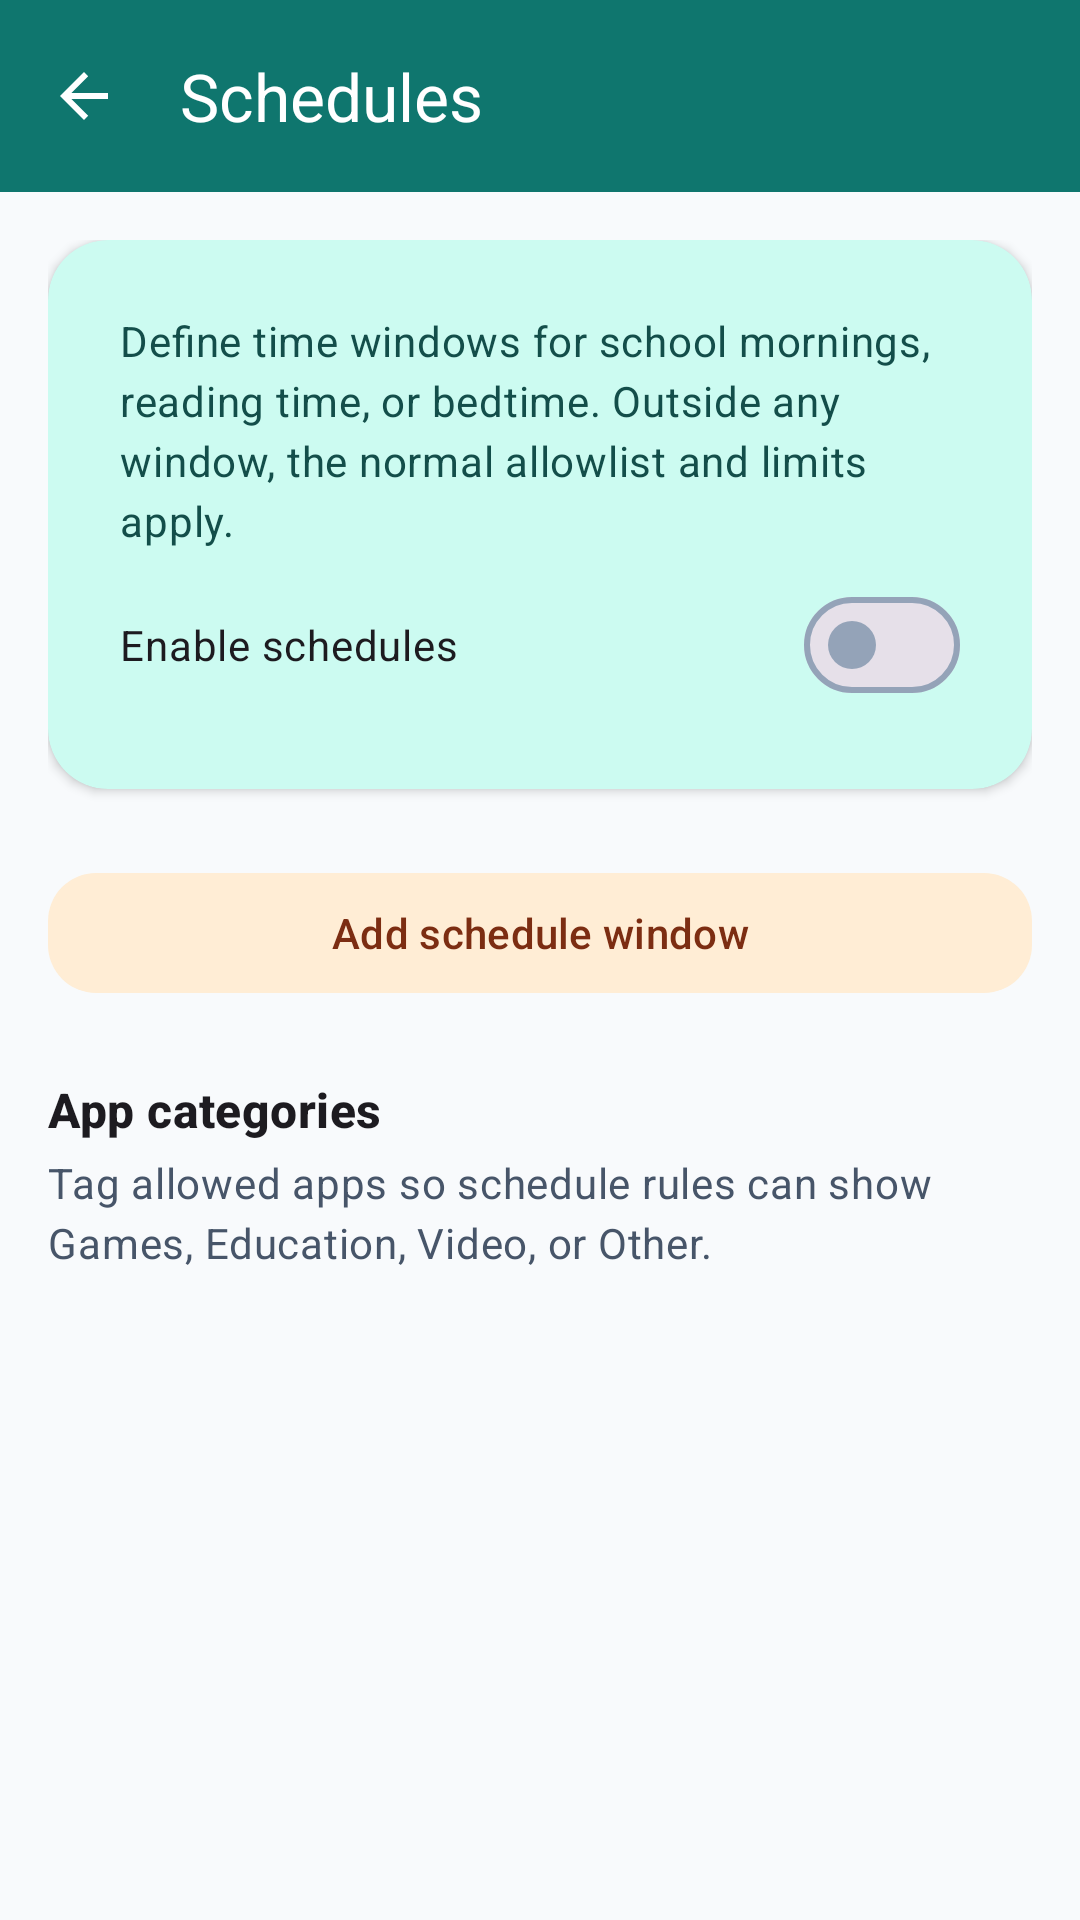

Write the Android layout XML for this screen, with the resource values it uses.
<!-- AndroidManifest.xml: application theme AppTheme -->
<!-- res/layout/activity_schedules.xml -->
<?xml version="1.0" encoding="utf-8"?>
<LinearLayout xmlns:android="http://schemas.android.com/apk/res/android"
    xmlns:app="http://schemas.android.com/apk/res-auto"
    xmlns:tools="http://schemas.android.com/tools"
    android:id="@+id/parentRoot"
    android:layout_width="match_parent"
    android:layout_height="match_parent"
    android:background="@color/md_background"
    android:orientation="vertical">

    <com.google.android.material.appbar.MaterialToolbar
        android:id="@+id/schedulesToolbar"
        style="@style/Widget.KidsHome.Toolbar"
        android:layout_width="match_parent"
        android:layout_height="?attr/actionBarSize"
        android:background="?attr/colorPrimary"
        app:navigationIcon="?attr/homeAsUpIndicator"
        app:title="@string/schedules_title"
        app:titleTextColor="?attr/colorOnPrimary" />

    <androidx.core.widget.NestedScrollView
        android:layout_width="match_parent"
        android:layout_height="0dp"
        android:layout_weight="1"
        android:clipToPadding="false"
        android:padding="@dimen/space_md">

        <LinearLayout
            android:layout_width="match_parent"
            android:layout_height="wrap_content"
            android:orientation="vertical">

            <com.google.android.material.card.MaterialCardView
                style="@style/Widget.KidsHome.Card"
                android:layout_width="match_parent"
                android:layout_height="wrap_content"
                app:cardBackgroundColor="@color/md_primary_container"
                app:cardElevation="@dimen/card_elevation">

                <LinearLayout
                    android:layout_width="match_parent"
                    android:layout_height="wrap_content"
                    android:orientation="vertical"
                    android:padding="@dimen/space_sm">

                    <TextView
                        android:layout_width="match_parent"
                        android:layout_height="wrap_content"
                        android:text="@string/schedules_help"
                        android:textAppearance="@style/TextAppearance.KidsHome.Body"
                        android:textColor="?attr/colorOnPrimaryContainer" />

                    <com.google.android.material.materialswitch.MaterialSwitch
                        android:id="@+id/schedulesEnabled"
                        android:layout_width="match_parent"
                        android:layout_height="wrap_content"
                        android:layout_marginTop="@dimen/space_sm"
                        android:minHeight="@dimen/touch_min"
                        android:text="@string/schedules_enable" />
                </LinearLayout>
            </com.google.android.material.card.MaterialCardView>

            <LinearLayout
                android:id="@+id/schedulesList"
                android:layout_width="match_parent"
                android:layout_height="wrap_content"
                android:layout_marginTop="@dimen/space_md"
                android:orientation="vertical"
                tools:ignore="UselessLeaf" />

            <com.google.android.material.button.MaterialButton
                android:id="@+id/schedulesAdd"
                style="@style/Widget.KidsHome.Button.Tonal"
                android:layout_width="match_parent"
                android:layout_height="wrap_content"
                android:layout_marginTop="@dimen/space_sm"
                android:text="@string/schedules_add" />

            <TextView
                android:layout_width="match_parent"
                android:layout_height="wrap_content"
                android:layout_marginTop="@dimen/space_lg"
                android:text="@string/categories_section"
                android:textAppearance="@style/TextAppearance.KidsHome.Section" />

            <TextView
                android:layout_width="match_parent"
                android:layout_height="wrap_content"
                android:layout_marginTop="@dimen/space_xs"
                android:text="@string/categories_help"
                android:textAppearance="@style/TextAppearance.KidsHome.Body"
                android:textColor="?attr/colorOnSurfaceVariant" />

            <LinearLayout
                android:id="@+id/categoriesList"
                android:layout_width="match_parent"
                android:layout_height="wrap_content"
                android:layout_marginTop="@dimen/space_sm"
                android:orientation="vertical" />
        </LinearLayout>
    </androidx.core.widget.NestedScrollView>
</LinearLayout>
<!-- resources referenced by this layout -->
<resources>
  <color name="md_background">#F8FAFC</color>
  <color name="md_primary_container">#CCFBF1</color>
  <dimen name="card_elevation">2dp</dimen>
  <dimen name="space_lg">24dp</dimen>
  <dimen name="space_md">16dp</dimen>
  <dimen name="space_sm">8dp</dimen>
  <dimen name="space_xs">4dp</dimen>
  <dimen name="touch_min">48dp</dimen>
  <string name="categories_help">Tag allowed apps so schedule rules can show Games, Education, Video, or Other.</string>
  <string name="categories_section">App categories</string>
  <string name="schedules_add">Add schedule window</string>
  <string name="schedules_enable">Enable schedules</string>
  <string name="schedules_help">Define time windows for school mornings, reading time, or bedtime. Outside any window, the normal allowlist and limits apply.</string>
  <string name="schedules_title">Schedules</string>
  <style name="TextAppearance.KidsHome.Body" parent="TextAppearance.Material3.BodyMedium" />
  <style name="TextAppearance.KidsHome.Section" parent="TextAppearance.Material3.TitleMedium">
          <item name="android:textStyle">bold</item>
      </style>
  <style name="Widget.KidsHome.Button.Tonal" parent="Widget.Material3.Button.TonalButton">
          <item name="cornerRadius">@dimen/corner_md</item>
          <item name="android:minHeight">@dimen/touch_min</item>
      </style>
  <style name="Widget.KidsHome.Card" parent="Widget.Material3.CardView.Elevated">
          <item name="cardCornerRadius">@dimen/section_card_radius</item>
          <item name="cardElevation">@dimen/card_elevation</item>
          <item name="contentPadding">@dimen/space_md</item>
      </style>
  <style name="AppTheme" parent="Theme.KidsHome" />
  <dimen name="corner_md">16dp</dimen>
  <dimen name="section_card_radius">20dp</dimen>
  <color name="system_bar_dark">#0F172A</color>
  <color name="md_primary">#0F766E</color>
  <color name="md_on_primary">#FFFFFF</color>
  <color name="md_on_primary_container">#134E4A</color>
  <color name="md_secondary">#EA580C</color>
  <color name="md_on_secondary">#FFFFFF</color>
  <color name="md_secondary_container">#FFEDD5</color>
  <color name="md_on_secondary_container">#7C2D12</color>
  <color name="md_tertiary">#0284C7</color>
  <color name="md_on_tertiary">#FFFFFF</color>
  <color name="md_tertiary_container">#E0F2FE</color>
  <color name="md_on_tertiary_container">#0C4A6E</color>
  <color name="md_error">#DC2626</color>
  <color name="md_on_error">#FFFFFF</color>
  <color name="md_error_container">#FEE2E2</color>
  <color name="md_on_error_container">#7F1D1D</color>
  <color name="md_on_background">#0F172A</color>
  <color name="md_surface">#FFFFFF</color>
  <color name="md_on_surface">#0F172A</color>
  <color name="md_surface_variant">#E2E8F0</color>
  <color name="md_on_surface_variant">#475569</color>
  <color name="md_outline">#94A3B8</color>
  <color name="md_outline_variant">#CBD5E1</color>
  <style name="Shape.KidsHome.Small" parent="ShapeAppearance.Material3.SmallComponent">
          <item name="cornerFamily">rounded</item>
          <item name="cornerSize">@dimen/corner_sm</item>
      </style>
  <style name="Shape.KidsHome.Medium" parent="ShapeAppearance.Material3.MediumComponent">
          <item name="cornerFamily">rounded</item>
          <item name="cornerSize">@dimen/corner_md</item>
      </style>
  <style name="Shape.KidsHome.Large" parent="ShapeAppearance.Material3.LargeComponent">
          <item name="cornerFamily">rounded</item>
          <item name="cornerSize">@dimen/corner_lg</item>
      </style>
  <style name="Widget.KidsHome.Button" parent="Widget.Material3.Button">
          <item name="cornerRadius">@dimen/corner_md</item>
          <item name="android:minHeight">@dimen/touch_min</item>
      </style>
  <dimen name="corner_sm">8dp</dimen>
  <dimen name="corner_lg">24dp</dimen>
</resources>
